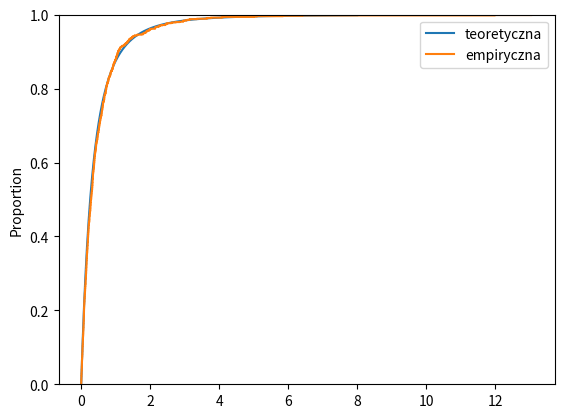

Generate this figure with matplotlib:
import random
import matplotlib.pyplot as plt
import math
import numpy as np
from scipy.stats import pareto
import seaborn as sns


def pareto_simulation(sample, alpha = 3, lambd = 1):
    us = []
    for i in range(sample):
        us.append(random.uniform(0,1))
    return [lambd * ((1-u)**(-1/alpha) - 1) for u in us]

xs1 = np.linspace(0,8,1000)


simul = [1-(1/(1+x))**3 for x in xs1]
simul2 = pareto_simulation(1000)
plt.plot(xs1, simul, label="teoretyczna")
sns.ecdfplot(simul2, label="empiryczna")
plt.legend()
plt.show()
